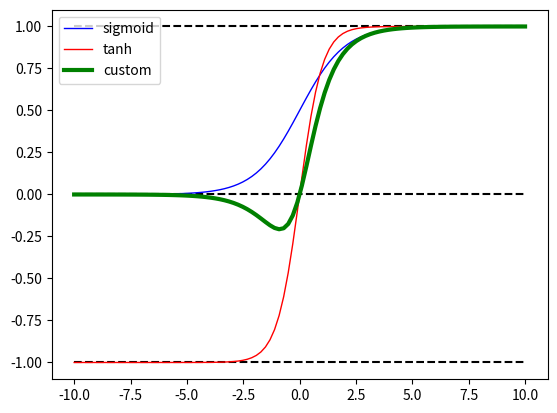

Write Python code to recreate this figure.
from matplotlib import pyplot as plt
import numpy as np

x = np.linspace(-10, 10, 100)

sig = 1/(1 + np.exp(-x))
tanh = np.tanh(x)

custom = sig * tanh


fig, ax = plt.subplots()
ax.hlines(0, -10, 10, color='black', linestyle='--', label='__nolegend__')
ax.hlines(1, -10, 10, color='black', linestyle='--', label='__nolegend__')
ax.hlines(-1, -10, 10, color='black', linestyle='--', label='__nolegend__')
ax.plot(x, sig, color='blue', linewidth=1, label = 'sigmoid')
ax.plot(x, tanh, color='red', linewidth=1, label = 'tanh')
ax.plot(x, custom, color='green', linewidth=3, label = 'custom')
ax.legend(loc='upper left')

plt.show()